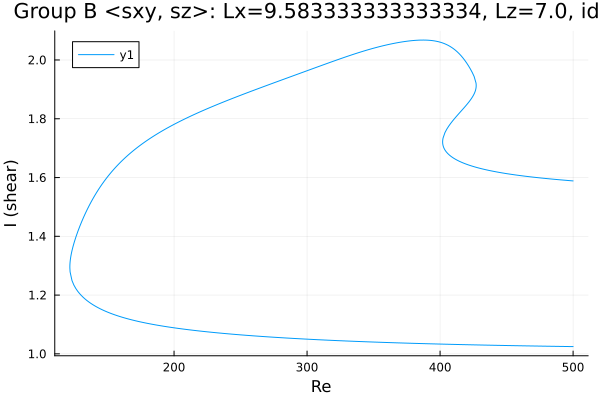

Data behind this chart, as committed beside it:
Re, shear
500.0, 1.589
499, 1.589
497.6, 1.589
496.2, 1.59
494.8, 1.59
493.4, 1.591
491.9, 1.592
490.5, 1.592
489.1, 1.593
487.7, 1.593
486.3, 1.594
484.9, 1.594
483.5, 1.595
482, 1.596
480.6, 1.596
479.2, 1.597
477.8, 1.598
476.4, 1.598
475, 1.599
473.6, 1.6
472.1, 1.6
470.7, 1.601
469.3, 1.602
467.9, 1.602
466.5, 1.603
465.1, 1.604
463.7, 1.605
462.2, 1.606
460.8, 1.606
459.4, 1.607
458, 1.608
456.6, 1.609
455.2, 1.61
453.8, 1.611
452.3, 1.612
450.9, 1.613
449.5, 1.614
448.1, 1.615
446.7, 1.616
445.3, 1.617
443.9, 1.618
442.4, 1.619
441, 1.62
439.6, 1.622
438.2, 1.623
436.8, 1.624
435.4, 1.626
434, 1.627
432.5, 1.628
431.1, 1.63
429.7, 1.632
428.3, 1.633
426.9, 1.635
425.5, 1.637
424.1, 1.639
422.7, 1.641
421.2, 1.643
419.8, 1.645
418.4, 1.648
417, 1.65
... 675 more rows
